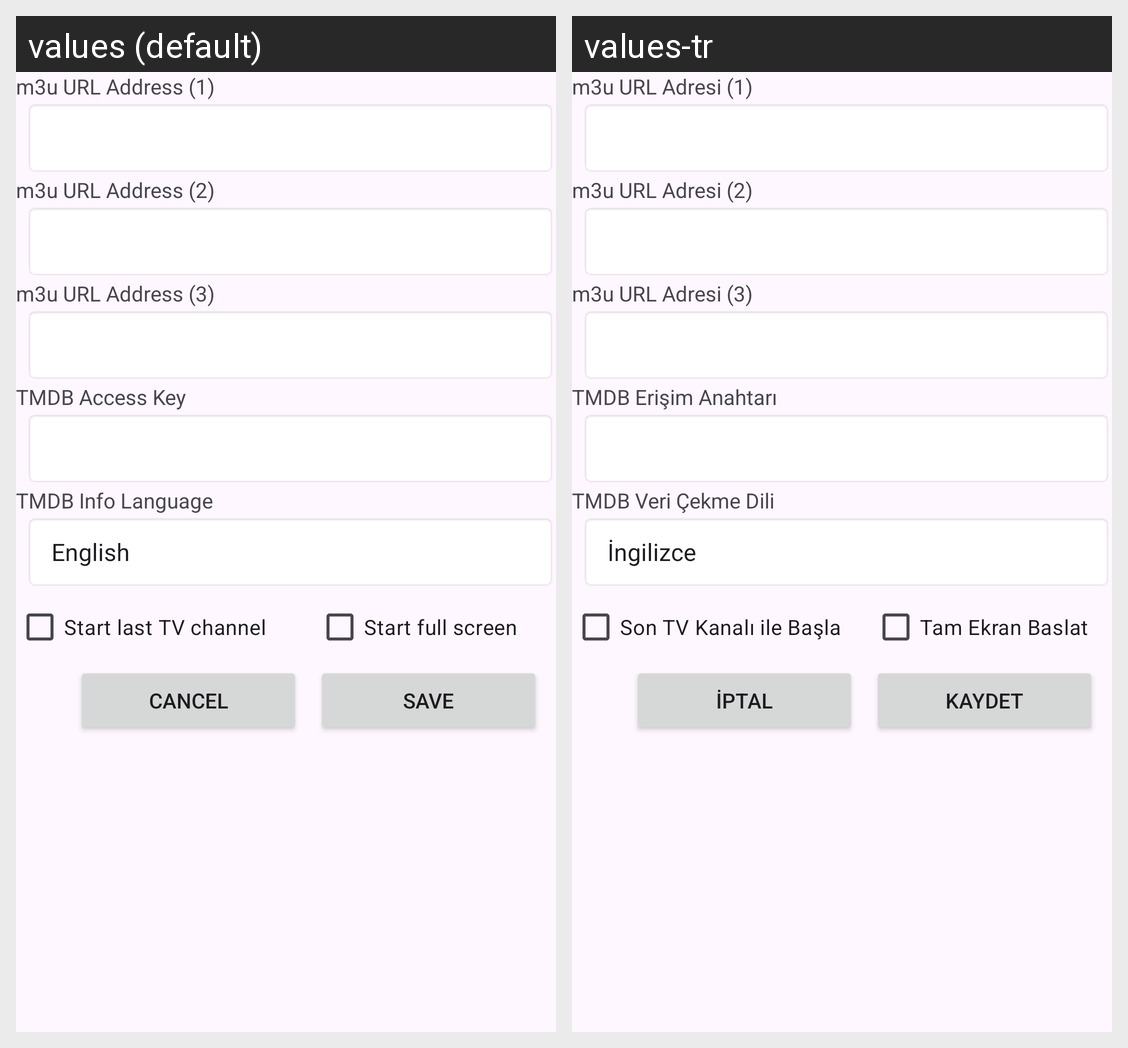

This grid shows one Android layout under two languages. Give, for every string resource on the screen, its name, the default text and each shown locale's text.
Android screen res/layout/fragment_ayarlar.xml rendered under 2 locales, left to right: values (default), values-tr. Device: Nexus 5 (rendered at 1080×1920; each locale shown at half size, 540×960, under a caption strip naming it); theme Theme.M3UPlayer.
Strings drawn on this screen, with the default value and each locale's value (text and hints the layout hard-codes, and strings that could not be matched under every locale, appear in the picture but are not listed):

m3u_internet_adresi_1
  values: m3u URL Address (1)
  values-tr: m3u URL Adresi (1)

m3u_internet_adresi_2
  values: m3u URL Address (2)
  values-tr: m3u URL Adresi (2)

m3u_internet_adresi_3
  values: m3u URL Address (3)
  values-tr: m3u URL Adresi (3)

tmdb_erisim_anahtar
  values: TMDB Access Key
  values-tr: TMDB Erişim Anahtarı

tmdb_erisim_dil
  values: TMDB Info Language
  values-tr: TMDB Veri Çekme Dili

son_tv_kanalini_oynatarak_basla
  values: Start last TV channel
  values-tr: Son TV Kanalı ile Başla

tamEkranBaslat
  values: Start full screen
  values-tr: Tam Ekran Baslat

iptal
  values: Cancel
  values-tr: İptal

kaydet
  values: Save
  values-tr: Kaydet
